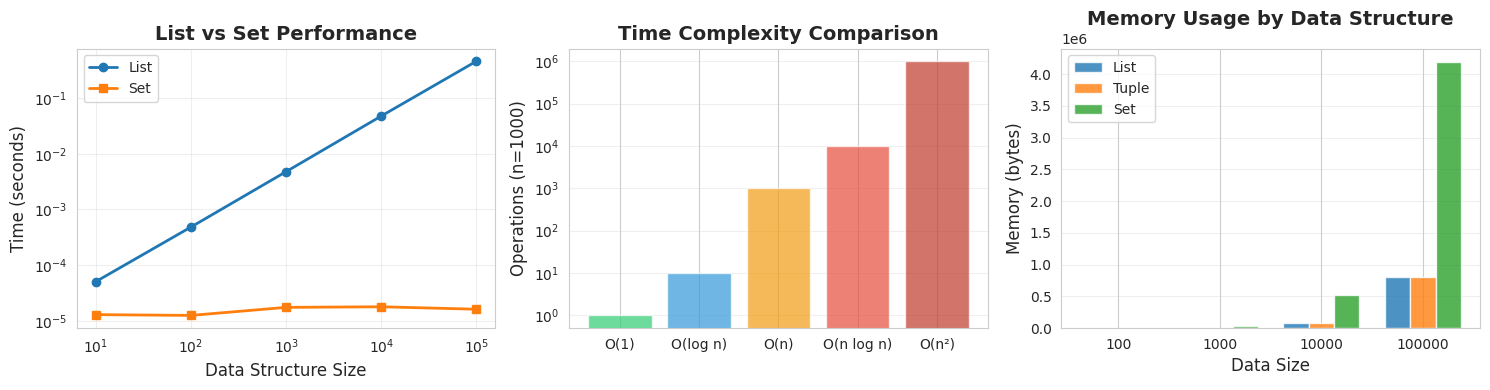
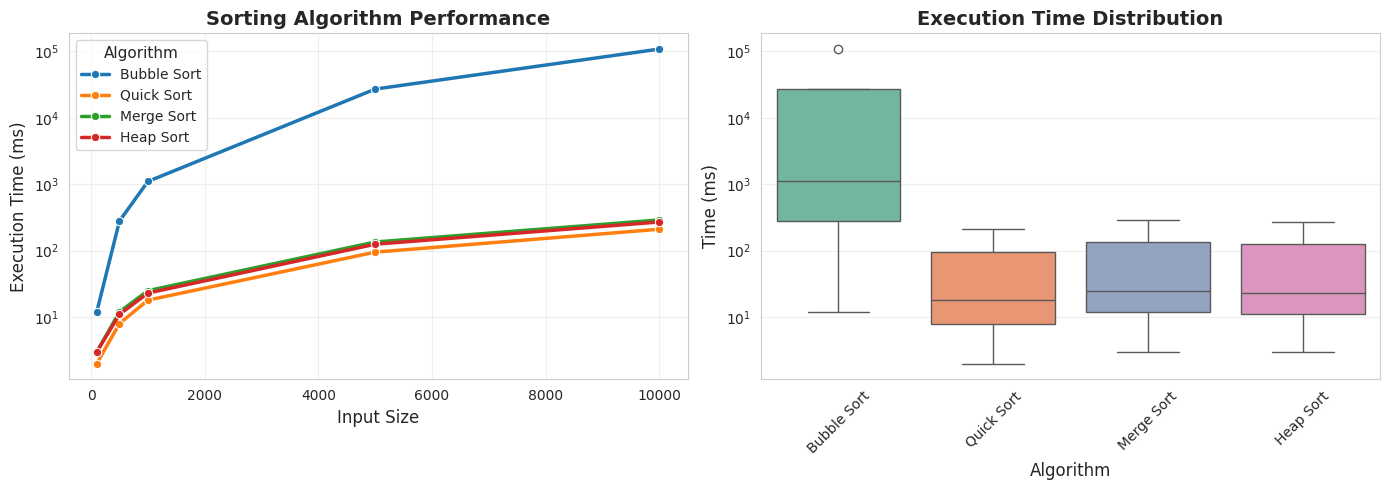

Write Python code to recreate these figures, in order.
# Quick Examples of Core Data Structures

# Lists
fruits = ['apple', 'banana', 'cherry']
fruits.append('date')
print("List:", fruits)

# Tuples
coordinates = (10, 20, 30)
x, y, z = coordinates
print(f"Tuple unpacking: x={x}, y={y}, z={z}")

# Dictionaries
student = {'name': 'Alice', 'age': 22, 'grade': 'A'}
student['major'] = 'Computer Science'
print("Dictionary:", student)

# Sets
set1 = {1, 2, 3, 4}
set2 = {3, 4, 5, 6}
print("Union:", set1 | set2)
print("Intersection:", set1 & set2)

# Collections module
from collections import Counter, defaultdict

words = ['apple', 'banana', 'apple', 'cherry', 'banana', 'apple']
word_count = Counter(words)
print("Word count:", word_count)

# defaultdict
dd = defaultdict(list)
dd['fruits'].append('apple')
print("defaultdict:", dict(dd))

# Comprehensive OOP Examples

from abc import ABC, abstractmethod

# Abstract Base Class
class Animal(ABC):
    """Abstract base class demonstrating abstraction"""
    
    species_count = 0  # Class attribute
    
    def __init__(self, name, age):
        self.name = name  # Instance attribute (public)
        self._age = age  # Protected attribute
        Animal.species_count += 1
    
    @abstractmethod
    def make_sound(self):
        """Abstract method - must be implemented by subclasses"""
        pass
    
    @property
    def age(self):
        """Getter for age"""
        return self._age
    
    @age.setter
    def age(self, value):
        """Setter with validation"""
        if value < 0:
            raise ValueError("Age cannot be negative")
        self._age = value
    
    @classmethod
    def get_species_count(cls):
        """Class method to access class attribute"""
        return cls.species_count
    
    @staticmethod
    def is_valid_name(name):
        """Static method - utility function"""
        return isinstance(name, str) and len(name) > 0

# Inheritance and Polymorphism
class Dog(Animal):
    """Dog class demonstrating inheritance"""
    
    def __init__(self, name, age, breed):
        super().__init__(name, age)  # Call parent constructor
        self.breed = breed
    
    def make_sound(self):
        """Implement abstract method"""
        return f"{self.name} says: Woof!"
    
    def __str__(self):
        """String representation"""
        return f"Dog({self.name}, {self.age} years, {self.breed})"
    
    def __repr__(self):
        return f"Dog(name='{self.name}', age={self.age}, breed='{self.breed}')"

class Cat(Animal):
    """Cat class demonstrating polymorphism"""
    
    def __init__(self, name, age, indoor=True):
        super().__init__(name, age)
        self.indoor = indoor
    
    def make_sound(self):
        return f"{self.name} says: Meow!"
    
    def __str__(self):
        location = "indoor" if self.indoor else "outdoor"
        return f"Cat({self.name}, {self.age} years, {location})"

# Composition Example
class Engine:
    """Engine class for composition"""
    def __init__(self, horsepower):
        self.horsepower = horsepower
    
    def start(self):
        return "Engine started"

class Car:
    """Car has-a Engine (composition)"""
    def __init__(self, make, model, horsepower):
        self.make = make
        self.model = model
        self.engine = Engine(horsepower)  # Composition
    
    def start(self):
        return f"{self.make} {self.model}: {self.engine.start()}"

# Testing the classes
print("=== OOP Examples ===")

# Create instances
dog = Dog("Buddy", 3, "Golden Retriever")
cat = Cat("Whiskers", 2, True)

# Polymorphism in action
animals = [dog, cat]
for animal in animals:
    print(animal.make_sound())  # Different implementation for each class

# Properties
print(f"\nDog's age: {dog.age}")
dog.age = 4
print(f"Dog's new age: {dog.age}")

# Class method
print(f"\nTotal animals created: {Animal.get_species_count()}")

# Static method
print(f"Is 'Buddy' valid name? {Animal.is_valid_name('Buddy')}")

# Composition
car = Car("Toyota", "Camry", 200)
print(f"\n{car.start()}")

# String representations
print(f"\nstr: {str(dog)}")
print(f"repr: {repr(dog)}")

# Performance Measurement Examples

import time
import timeit
from functools import lru_cache
import sys

print("=== Performance Measurement Examples ===")

# 1. Time measurement
def slow_function():
    """Simulate a slow operation"""
    total = 0
    for i in range(1000000):
        total += i
    return total

# Using time module
start = time.perf_counter()
result = slow_function()
end = time.perf_counter()
print(f"\nExecution time: {end - start:.4f} seconds")

# 2. Comparing data structures performance
list_time = timeit.timeit('1000000 in my_list', setup='my_list = list(range(1000000))', number=100)
set_time = timeit.timeit('1000000 in my_set', setup='my_set = set(range(1000000))', number=100)

print(f"\nList membership test: {list_time:.6f} seconds")
print(f"Set membership test: {set_time:.6f} seconds")
print(f"Set is {list_time/set_time:.1f}x faster")

# 3. Memory usage
list_example = [i for i in range(1000)]
generator_example = (i for i in range(1000))

print(f"\nList size: {sys.getsizeof(list_example)} bytes")
print(f"Generator size: {sys.getsizeof(generator_example)} bytes")

# 4. Caching demonstration
def fibonacci_slow(n):
    """Fibonacci without caching - O(2^n)"""
    if n < 2:
        return n
    return fibonacci_slow(n-1) + fibonacci_slow(n-2)

@lru_cache(maxsize=None)
def fibonacci_fast(n):
    """Fibonacci with caching - O(n)"""
    if n < 2:
        return n
    return fibonacci_fast(n-1) + fibonacci_fast(n-2)

# Compare caching impact
n = 30
start = time.perf_counter()
result_slow = fibonacci_slow(n)
time_slow = time.perf_counter() - start

start = time.perf_counter()
result_fast = fibonacci_fast(n)
time_fast = time.perf_counter() - start

print(f"\nFibonacci({n}) without cache: {time_slow:.4f} seconds")
print(f"Fibonacci({n}) with cache: {time_fast:.6f} seconds")
print(f"Speedup: {time_slow/time_fast:.0f}x faster")

# Visualization Examples

import matplotlib.pyplot as plt
import numpy as np
import seaborn as sns

# Set style
sns.set_style("whitegrid")
plt.rcParams['figure.figsize'] = (12, 4)

print("=== Visualization Examples ===")

# 1. Performance comparison visualization
sizes = [10, 100, 1000, 10000, 100000]
list_times = []
set_times = []

for size in sizes:
    list_time = timeit.timeit(
        f'{size-1} in my_list',
        setup=f'my_list = list(range({size}))',
        number=1000
    )
    set_time = timeit.timeit(
        f'{size-1} in my_set',
        setup=f'my_set = set(range({size}))',
        number=1000
    )
    list_times.append(list_time)
    set_times.append(set_time)

fig, axes = plt.subplots(1, 3, figsize=(15, 4))

# Plot 1: Line plot comparison
axes[0].plot(sizes, list_times, marker='o', label='List', linewidth=2)
axes[0].plot(sizes, set_times, marker='s', label='Set', linewidth=2)
axes[0].set_xlabel('Data Structure Size', fontsize=12)
axes[0].set_ylabel('Time (seconds)', fontsize=12)
axes[0].set_title('List vs Set Performance', fontsize=14, fontweight='bold')
axes[0].legend()
axes[0].set_xscale('log')
axes[0].set_yscale('log')
axes[0].grid(True, alpha=0.3)

# Plot 2: Bar chart of algorithm complexities
algorithms = ['O(1)', 'O(log n)', 'O(n)', 'O(n log n)', 'O(n²)']
n = 1000
complexities = [1, np.log2(n), n, n*np.log2(n), n**2]

colors = ['#2ecc71', '#3498db', '#f39c12', '#e74c3c', '#c0392b']
axes[1].bar(algorithms, complexities, color=colors, alpha=0.7)
axes[1].set_ylabel('Operations (n=1000)', fontsize=12)
axes[1].set_title('Time Complexity Comparison', fontsize=14, fontweight='bold')
axes[1].set_yscale('log')
axes[1].grid(True, alpha=0.3, axis='y')

# Plot 3: Memory usage comparison
data_sizes = [100, 1000, 10000, 100000]
list_memory = [sys.getsizeof([i for i in range(size)]) for size in data_sizes]
tuple_memory = [sys.getsizeof(tuple(i for i in range(size))) for size in data_sizes]
set_memory = [sys.getsizeof({i for i in range(size)}) for size in data_sizes]

x = np.arange(len(data_sizes))
width = 0.25

axes[2].bar(x - width, list_memory, width, label='List', alpha=0.8)
axes[2].bar(x, tuple_memory, width, label='Tuple', alpha=0.8)
axes[2].bar(x + width, set_memory, width, label='Set', alpha=0.8)
axes[2].set_xlabel('Data Size', fontsize=12)
axes[2].set_ylabel('Memory (bytes)', fontsize=12)
axes[2].set_title('Memory Usage by Data Structure', fontsize=14, fontweight='bold')
axes[2].set_xticks(x)
axes[2].set_xticklabels(data_sizes)
axes[2].legend()
axes[2].grid(True, alpha=0.3, axis='y')

plt.tight_layout()
plt.show()

print("\n✅ Visualizations created successfully!")

# Advanced Seaborn visualization

import pandas as pd

# Create sample performance data
np.random.seed(42)
performance_data = {
    'Algorithm': ['Bubble Sort', 'Quick Sort', 'Merge Sort', 'Heap Sort'] * 5,
    'Input Size': [100, 100, 100, 100, 500, 500, 500, 500, 
                   1000, 1000, 1000, 1000, 5000, 5000, 5000, 5000,
                   10000, 10000, 10000, 10000],
    'Time (ms)': [
        12, 2, 3, 3,  # 100
        280, 8, 12, 11,  # 500
        1100, 18, 25, 23,  # 1000
        27000, 95, 135, 125,  # 5000
        108000, 210, 290, 270  # 10000
    ]
}

df = pd.DataFrame(performance_data)

# Create a more complex seaborn visualization
fig, axes = plt.subplots(1, 2, figsize=(14, 5))

# Plot 1: Line plot with confidence intervals
sns.lineplot(data=df, x='Input Size', y='Time (ms)', 
             hue='Algorithm', marker='o', ax=axes[0], linewidth=2.5)
axes[0].set_title('Sorting Algorithm Performance', fontsize=14, fontweight='bold')
axes[0].set_xlabel('Input Size', fontsize=12)
axes[0].set_ylabel('Execution Time (ms)', fontsize=12)
axes[0].set_yscale('log')
axes[0].legend(title='Algorithm', title_fontsize=11, fontsize=10)
axes[0].grid(True, alpha=0.3)

# Plot 2: Box plot for distribution
sns.boxplot(data=df, x='Algorithm', y='Time (ms)', ax=axes[1], palette='Set2')
axes[1].set_title('Execution Time Distribution', fontsize=14, fontweight='bold')
axes[1].set_xlabel('Algorithm', fontsize=12)
axes[1].set_ylabel('Time (ms)', fontsize=12)
axes[1].set_yscale('log')
axes[1].tick_params(axis='x', rotation=45)
axes[1].grid(True, alpha=0.3, axis='y')

plt.tight_layout()
plt.show()

print("\n✅ Advanced visualizations created successfully!")
print("\n📊 Summary Statistics:")
print(df.groupby('Algorithm')['Time (ms)'].describe())
